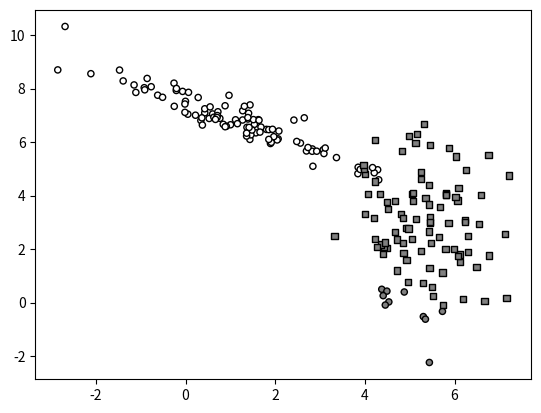

Generate this figure with matplotlib:
import numpy as np
import matplotlib.pyplot as plt


class Random2DGaussian:

    min_x = 0
    max_x = 10
    min_y = 0
    max_y = 10

    def __init__(self):
        x_interval, y_interval = self.max_x - self.min_x, self.max_y - self.min_y
        self.mean = (x_interval, y_interval) * np.random.random_sample(2)
        self.mean += (self.min_x, self.min_y)
        eigvalx = (np.random.random_sample() * (x_interval) / 5) ** 2
        eigvaly = (np.random.random_sample() * (y_interval) / 5) ** 2
        eigenvalues = (eigvalx, eigvaly)
        theta = np.random.random_sample()
        rotation_matrix = [
            [np.cos(theta), -np.sin(theta)],
            [np.sin(theta), np.cos(theta)],
        ]
        self.covariance_matrix = np.dot(
            np.dot(np.transpose(rotation_matrix), np.diag(eigenvalues)),
            rotation_matrix,
        )

    def get_sample(self, n):
        return np.random.multivariate_normal(self.mean, self.covariance_matrix, n)


def sample_gauss_2d(nclasses, nsamples):
    # create the distributions and groundtruth labels
    Gs=[]
    Ys=[]
    for i in range(nclasses):
        Gs.append(Random2DGaussian())
        Ys.append(i)

    # sample the dataset
    X = np.vstack([G.get_sample(nsamples) for G in Gs])
    Y_= np.hstack([[Y]*nsamples for Y in Ys])

    return X,Y_


def eval_perf_binary(Y, Y_):
    tp = sum(np.logical_and(Y==Y_, Y_==True))
    fn = sum(np.logical_and(Y!=Y_, Y_==True))
    tn = sum(np.logical_and(Y==Y_, Y_==False))
    fp = sum(np.logical_and(Y!=Y_, Y_==False))
    recall = tp / (tp + fn)
    precision = tp / (tp + fp)
    accuracy = (tp + tn) / (tp+fn + tn+fp)
    return accuracy, recall, precision


def eval_perf_multi(Y, Y_):
    pr = []
    n = max(Y_)+1
    M = np.bincount(n * Y_ + Y, minlength=n*n).reshape(n, n)
    for i in range(n):
        tp_i = M[i,i]
        fn_i = np.sum(M[i,:]) - tp_i
        fp_i = np.sum(M[:,i]) - tp_i
        tn_i = np.sum(M) - fp_i - fn_i - tp_i
        recall_i = tp_i / (tp_i + fn_i)
        precision_i = tp_i / (tp_i + fp_i)
        pr.append( (recall_i, precision_i) )

    accuracy = np.trace(M)/np.sum(M)

    return accuracy, pr, M


def eval_AP(ranked_labels):
    """Recovers AP from ranked labels"""

    n = len(ranked_labels)
    pos = sum(ranked_labels)
    neg = n - pos

    tp = pos
    tn = 0
    fn = 0
    fp = neg

    sumprec = 0
    # IPython.embed()
    for x in ranked_labels:
        precision = tp / (tp + fp)
        recall = tp / (tp + fn)

        if x:
            sumprec += precision

        # print (x, tp,tn,fp,fn, precision, recall, sumprec)
        # IPython.embed()

        tp -= x
        fn += x
        fp -= not x
        tn += not x

    return sumprec / pos


def graph_surface(function, rect, offset=0.5, width=256, height=256):
    """Creates a surface plot (visualize with plt.show)

    Arguments:
      function: surface to be plotted
      rect:     function domain provided as:
                ([x_min,y_min], [x_max,y_max])
      offset:   the level plotted as a contour plot

    Returns:
      None
    """

    lsw = np.linspace(rect[0][1], rect[1][1], width)
    lsh = np.linspace(rect[0][0], rect[1][0], height)
    xx0, xx1 = np.meshgrid(lsh, lsw)
    grid = np.stack((xx0.flatten(), xx1.flatten()), axis=1)

    # get the values and reshape them
    values = function(grid).reshape((width, height))

    # fix the range and offset
    delta = offset if offset else 0
    maxval = max(np.max(values) - delta, - (np.min(values) - delta))

    # draw the surface and the offset
    plt.pcolormesh(xx0, xx1, values,
                   vmin=delta - maxval, vmax=delta + maxval)

    if offset is not None:
        plt.contour(xx0, xx1, values, colors='black', levels=[offset])


def graph_data(X, Y_, Y, special=[]):
    """Creates a scatter plot (visualize with plt.show)

    Arguments:
        X:       datapoints
        Y_:      groundtruth classification indices
        Y:       predicted class indices
        special: use this to emphasize some points

    Returns:
        None
    """
    # colors of the datapoint markers
    palette = ([0.5, 0.5, 0.5], [1, 1, 1], [0.2, 0.2, 0.2])
    colors = np.tile([0.0, 0.0, 0.0], (Y_.shape[0], 1))
    for i in range(len(palette)):
        colors[Y_ == i] = palette[i]

    # sizes of the datapoint markers
    sizes = np.repeat(20, len(Y_))
    sizes[special] = 40

    # draw the correctly classified datapoints
    good = (Y_ == Y)
    plt.scatter(X[good, 0], X[good, 1], c=colors[good],
                s=sizes[good], marker='o', edgecolors='black')

    # draw the incorrectly classified datapoints
    bad = (Y_ != Y)
    plt.scatter(X[bad, 0], X[bad, 1], c=colors[bad],
                s=sizes[bad], marker='s', edgecolors='black')


def myDummyDecision(X):
    scores = X[:,0] + X[:,1] - 5
    return scores


if __name__ == "__main__":
#     np.random.seed(100)
#     G = Random2DGaussian()
#     X = G.get_sample(100)
#     plt.scatter(X[:, 0], X[:, 1])
#     plt.show()
    # get the training dataset
    np.random.seed(100)
    X, Y_ = sample_gauss_2d(2, 100)

    # get the class predictions
    Y = myDummyDecision(X) > 0.5

    # graph the data points
    graph_data(X, Y_, Y)

    # show the results
    plt.show()
